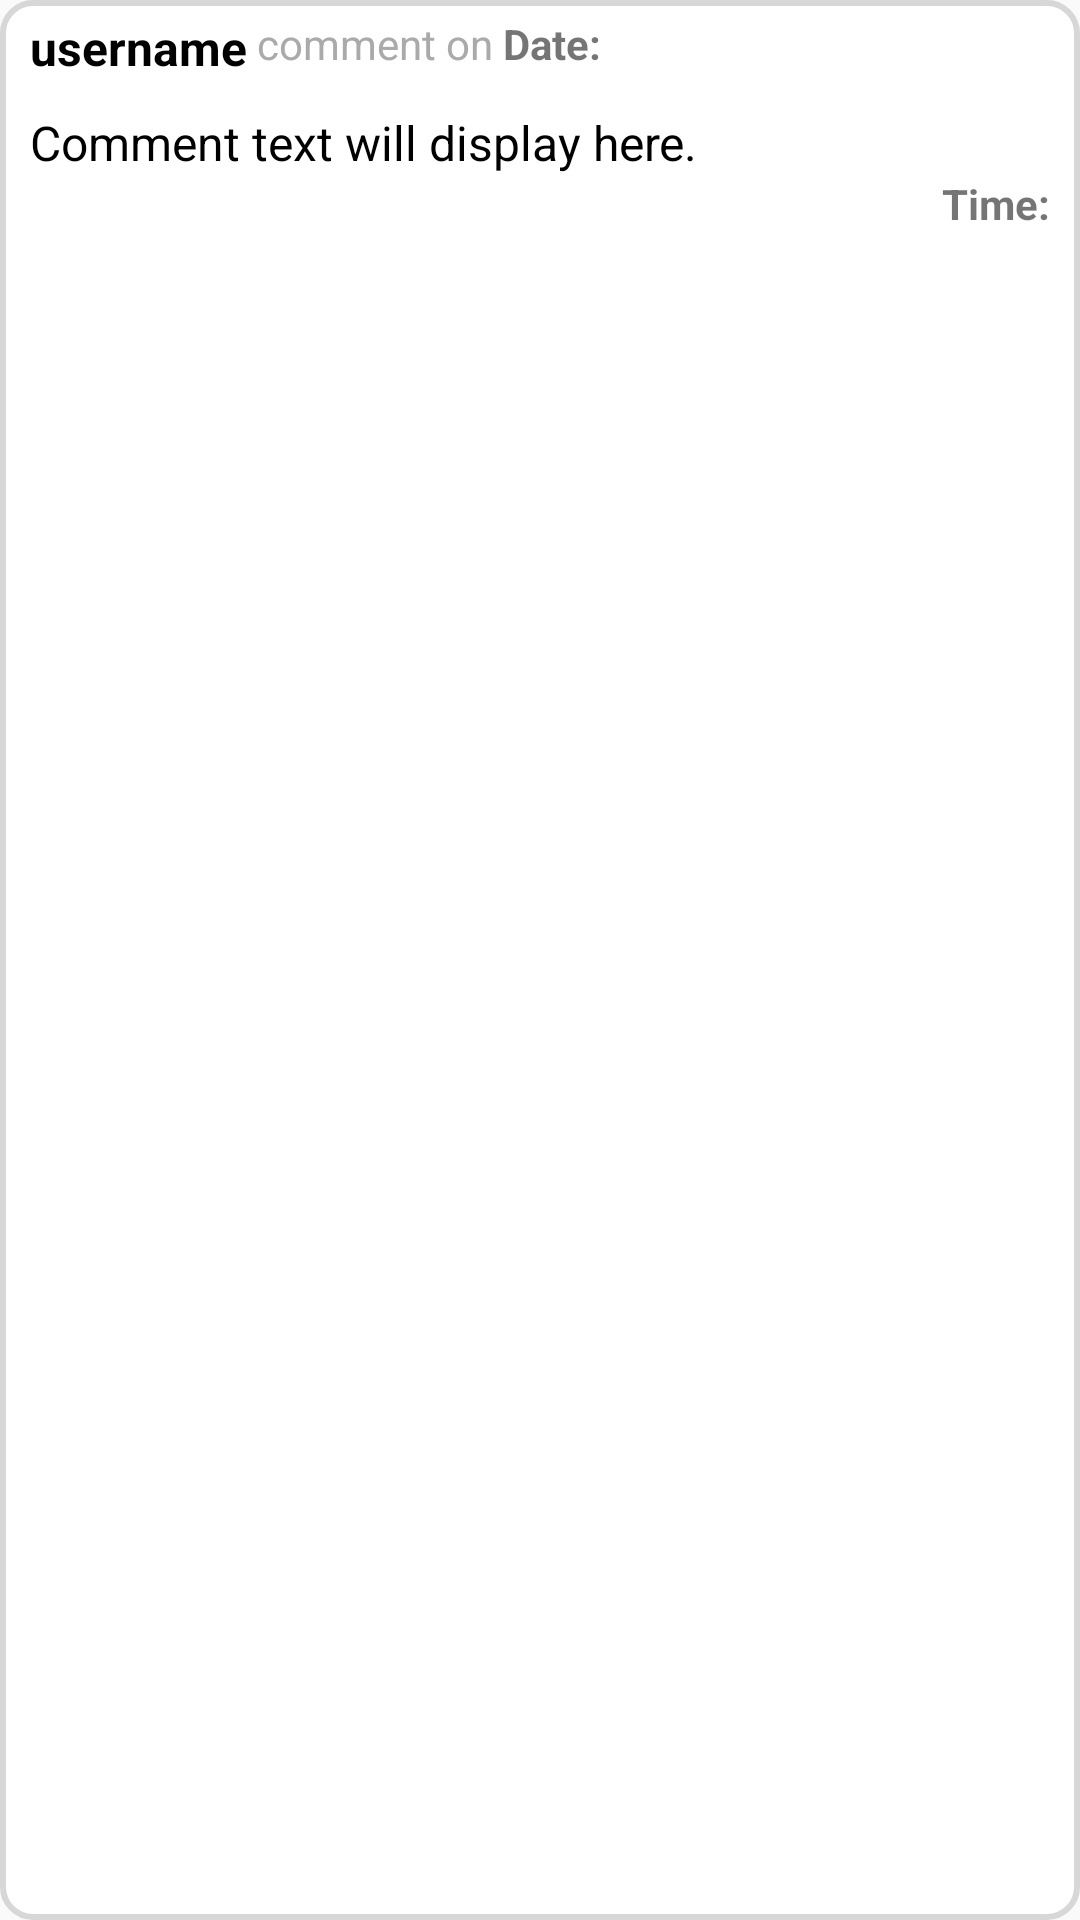

Produce the Android XML layout that renders to this screen, including the resource entries it uses.
<!-- AndroidManifest.xml: application theme Theme.JobHiringMobileApp -->
<!-- res/layout/all_comments_layout.xml -->
<?xml version="1.0" encoding="utf-8"?>
<RelativeLayout
    xmlns:android="http://schemas.android.com/apk/res/android"
    android:layout_width="match_parent"
    android:layout_height="wrap_content"
    android:background="@drawable/inputs"
    android:layout_marginStart="5dp"
    android:layout_marginEnd="5dp"
    android:layout_marginBottom="10dp">

    <TextView
        android:id="@+id/comment_username"
        android:layout_width="wrap_content"
        android:layout_height="wrap_content"
        android:layout_alignParentStart="true"
        android:layout_marginTop="5dp"
        android:layout_marginStart="10dp"
        android:text="username"
        android:textColor="@color/black"
        android:textSize="16sp"
        android:textStyle="bold"/>

    <TextView
        android:id="@+id/simple_text"
        android:layout_width="wrap_content"
        android:layout_height="wrap_content"
        android:layout_marginTop="5dp"
        android:layout_toEndOf="@+id/comment_username"
        android:text=" comment on"
        android:textColor="@android:color/darker_gray"
        android:textSize="14sp" />

    <TextView
        android:id="@+id/comment_date"
        android:layout_width="wrap_content"
        android:layout_height="wrap_content"
        android:layout_marginTop="5dp"
        android:layout_toEndOf="@+id/simple_text"
        android:text=" Date:"
        android:textSize="14sp"
        android:textStyle="bold"/>


    <TextView
        android:id="@+id/comment_text"
        android:layout_width="match_parent"
        android:layout_height="wrap_content"
        android:layout_below="@+id/comment_username"
        android:layout_marginStart="10dp"
        android:layout_marginTop="10dp"
        android:text="Comment text will display here."
        android:textColor="@color/black"
        android:textSize="16sp" />

    <TextView
        android:id="@+id/comment_time"
        android:layout_width="match_parent"
        android:layout_height="wrap_content"
        android:layout_below="@+id/comment_text"
        android:layout_marginStart="10dp"
        android:text=" Time:"
        android:layout_marginEnd="10dp"
        android:layout_marginBottom="5dp"
        android:textAlignment="viewEnd"
        android:textSize="14sp"
        android:textStyle="bold"/>

</RelativeLayout>
<!-- resources referenced by this layout -->
<resources>
  <color name="black">#FF000000</color>
  <!-- drawable inputs (drawable) -->
  <?xml version="1.0" encoding="utf-8"?>
  <shape xmlns:android="http://schemas.android.com/apk/res/android">
      <solid android:color="@color/white"></solid>
      <corners android:radius="10dp"></corners>
      <stroke android:width="2dp" android:color="#D7D7D7" ></stroke>
  </shape>
  <style name="Theme.JobHiringMobileApp" parent="Theme.AppCompat.Light.NoActionBar">
  
          <item name="colorPrimary">@color/white</item>
          <item name="colorPrimaryDark">@color/colorProfile</item>
          <item name="colorAccent">@color/black</item>
  
      </style>
  <color name="white">#FFFFFFFF</color>
  <color name="colorProfile">#3B4041</color>
</resources>
